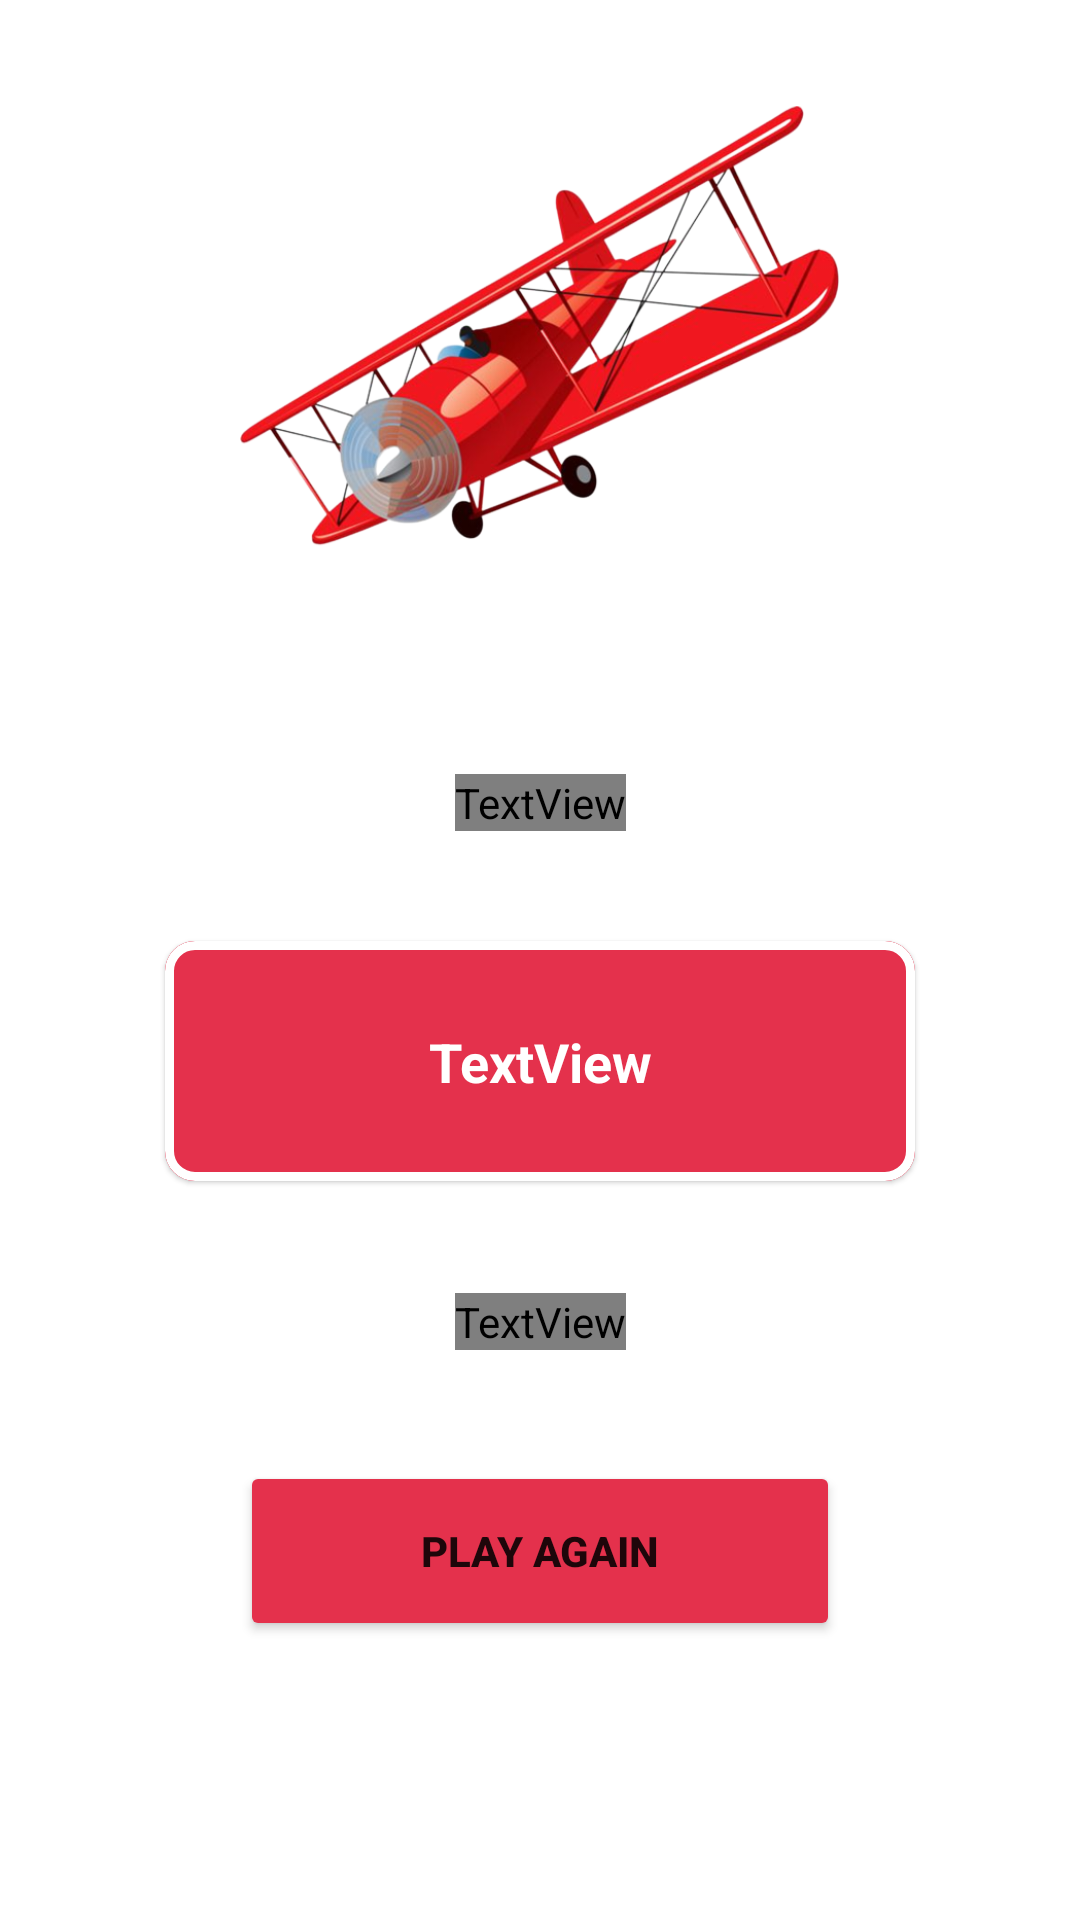

Produce the Android XML layout that renders to this screen, including the resource entries it uses.
<!-- AndroidManifest.xml: application theme Theme.BrilliantPearl -->
<!-- res/layout/activity_avia_sec_res.xml -->
<?xml version="1.0" encoding="utf-8"?>
<androidx.constraintlayout.widget.ConstraintLayout xmlns:android="http://schemas.android.com/apk/res/android"
    xmlns:app="http://schemas.android.com/apk/res-auto"
    xmlns:tools="http://schemas.android.com/tools"
    android:layout_width="match_parent"
    android:layout_height="match_parent"
    android:background="@drawable/bbbackg"
    tools:context=".two.AviaSecRes">

    <ImageView
        android:id="@+id/img_res"
        android:layout_width="200dp"
        android:layout_height="200dp"
        app:layout_constraintBottom_toBottomOf="parent"
        app:layout_constraintEnd_toEndOf="parent"
        app:layout_constraintStart_toStartOf="parent"
        app:layout_constraintTop_toTopOf="parent"
        app:layout_constraintVertical_bias="0.01999998"
        app:srcCompat="@drawable/airplane_good" />

    <TextView
        android:id="@+id/tv_rec_new"
        android:layout_width="wrap_content"
        android:layout_height="wrap_content"
        android:fontFamily="@font/jost_bold"
        android:text="TextView"
        android:textColor="@color/white"
        android:textSize="20sp"
        app:layout_constraintBottom_toBottomOf="parent"
        app:layout_constraintEnd_toEndOf="parent"
        app:layout_constraintStart_toStartOf="parent"
        app:layout_constraintTop_toBottomOf="@+id/img_res"
        app:layout_constraintVertical_bias="0.120000005" />

    <com.google.android.material.card.MaterialCardView
        android:id="@+id/materialCardView"
        android:layout_width="250dp"
        android:layout_height="80dp"
        app:cardCornerRadius="10dp"
        app:layout_constraintBottom_toBottomOf="parent"
        app:layout_constraintEnd_toEndOf="parent"
        app:layout_constraintStart_toStartOf="parent"
        app:layout_constraintTop_toBottomOf="@+id/tv_rec_new"
        app:layout_constraintVertical_bias="0.13"
        app:strokeWidth="3dp">

        <androidx.constraintlayout.widget.ConstraintLayout
            android:layout_width="match_parent"
            android:layout_height="match_parent"
            android:background="@color/avia_sec_clr">

            <TextView
                android:id="@+id/tv_rec"
                android:layout_width="wrap_content"
                android:layout_height="wrap_content"
                android:text="TextView"
                android:textColor="@color/white"
                android:textSize="18sp"
                android:textStyle="bold"
                app:layout_constraintBottom_toBottomOf="parent"
                app:layout_constraintEnd_toEndOf="parent"
                app:layout_constraintStart_toStartOf="parent"
                app:layout_constraintTop_toTopOf="parent" />
        </androidx.constraintlayout.widget.ConstraintLayout>
    </com.google.android.material.card.MaterialCardView>

    <Button
        android:id="@+id/button"
        android:layout_width="200dp"
        android:layout_height="60dp"
        android:text="Play Again"
        android:textStyle="bold"
        android:backgroundTint="@color/avia_sec_clr"
        app:layout_constraintBottom_toBottomOf="parent"
        app:layout_constraintEnd_toEndOf="parent"
        app:layout_constraintStart_toStartOf="parent"
        app:layout_constraintTop_toBottomOf="@+id/materialCardView" />

    <TextView
        android:id="@+id/tv_balance"
        android:layout_width="wrap_content"
        android:layout_height="wrap_content"
        android:text="TextView"
        android:textSize="20sp"
        android:textStyle="bold"
        android:textColor="@color/white"
        android:fontFamily="@font/jost_bold"
        app:layout_constraintBottom_toTopOf="@+id/button"
        app:layout_constraintEnd_toEndOf="parent"
        app:layout_constraintStart_toStartOf="parent"
        app:layout_constraintTop_toBottomOf="@+id/materialCardView" />

</androidx.constraintlayout.widget.ConstraintLayout>
<!-- resources referenced by this layout -->
<resources>
  <color name="avia_sec_clr">#E4314C</color>
  <color name="white">#FFFFFFFF</color>
  <!-- drawable airplane_good: png bitmap (drawable, 219526 bytes) -->
  <style name="Theme.BrilliantPearl" parent="Theme.MaterialComponents.DayNight.NoActionBar">
          
          <item name="colorPrimary">@color/purple_500</item>
          <item name="colorPrimaryVariant">@color/purple_700</item>
          <item name="colorOnPrimary">@color/white</item>
          
          <item name="colorSecondary">@color/avia_sec_clr</item>
          <item name="colorSecondaryVariant">@color/teal_700</item>
          <item name="android:windowFullscreen">true</item>
          <item name="windowActionBar">false</item>
          <item name="windowNoTitle">true</item>
          <item name="colorOnSecondary">@color/black</item>
          
          <item name="android:statusBarColor">@color/purple_500</item>
          
          <item name="android:windowAnimationStyle">@null</item>
          <item name="android:windowDisablePreview">true</item>
      </style>
  <color name="purple_500">#420202</color>
  <color name="purple_700">#FF3700B3</color>
  <color name="teal_700">#FF018786</color>
  <color name="black">#FF000000</color>
</resources>
